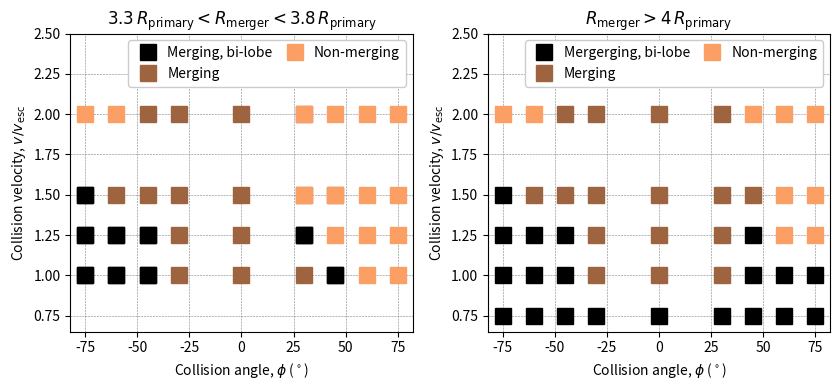

Reproduce this figure in Python. (Note: this script raises an exception after producing the figure.)
import matplotlib.pyplot as plt
import numpy as np
import math as m
from scipy.optimize import curve_fit

# Set up a pyplot figure 
fig, (ax1, ax) = plt.subplots(nrows=1, ncols=2,  figsize=(8.5,4.0))

cc = ('#000000', '#3f2819', '#7e5033', '#9d643f', '#bd784c', '#dc8b59', '#fc9f65', '#ffc77f')

# Bi-lobe
vel = np.array([0.75, 0.75, 0.75, 0.75, 0.75, 0.75, 0.75, 0.75, 0.75])
ang = np.array([-75, -60, -45, -30, 0, 30, 45, 60, 75])


vel1 = np.array([1, 1, 1, 1, 1, 1])
ang1 = np.array([-75, -60, -45, 45, 60, 75])

vel2 = np.array([1.25, 1.25, 1.25, 1.25, 1.5])
ang2 = np.array([-75, -60, -45, 45, -75])


ax.plot(ang, vel, 's', color = cc[0], markersize = 12., label = 'Mergerging, bi-lobe')
ax.plot(ang1, vel1, 's', color = cc[0], markersize = 12.)	
ax.plot(ang2, vel2, 's', color = cc[0], markersize = 12.)	

vel = np.array([2, 2, 2, 2, 1.5, 1.5, 1.5, 1.5, 1.5, 1.5])
ang = np.array([-45, -30, 0, 30, -60, -45, -30, 0, 30, 45])

vel2 = np.array([1.25, 1.25, 1.25, 1.0, 1.0, 1.0])
ang2 = np.array([-30, 0, 30, -30, 0, 30])

ax.plot(ang, vel, 's', color = cc[3], markersize = 12., label = 'Merging')
ax.plot(ang2, vel2, 's', color = cc[3], markersize = 12.)

vel = np.array([1.25, 1.25, 1.5, 1.5, 2, 2, 2, 2, 2])
ang = np.array([75, 60, 60, 75, 45, 60, 75, -75, -60])

ax.plot(ang, vel, 's', color = cc[6], markersize = 12., label = 'Non-merging')
	
	
vel = np.array([2.5, 2, 1.5, 1.25, 1.15, 1.00])
ang = np.array([30, 35, 51, 54, 80, 85])
	
coeff = np.polyfit(ang, vel, deg = 2)

# Polynomial Function
p2 = lambda x: coeff[0]*x**2 + coeff[1]*x + coeff[2]

# Points to evaluate
xp = np.linspace(min(ang), max(ang), 10)

# Plotting result
#plt.plot(xp, p2(xp), color='k', linestyle = '--')



###

vel = np.array([1.6, 1.9, 2.0, 2.5 ])
ang = np.array([-80, -65, -45, -40 ])
	
coeff = np.polyfit(ang, vel, deg = 2)

# Polynomial Function
p2 = lambda x: coeff[0]*x**2 + coeff[1]*x + coeff[2]

# Points to evaluate
xp = np.linspace(min(ang), max(ang), 10)

# Plotting result
#ax.plot(xp, p2(xp), color='k', linestyle = '--',  label='Boundary merger/non-merger')

	
######################################################
##
vel1 = np.array([1, 1, 1, 1])
ang1 = np.array([-75, -60, -45, 45])
	
vel2 = np.array([1.25, 1.25, 1.25, 1.25, 1.5])
ang2 = np.array([-75, -60, -45, 30, -75])
	
ax1.plot(ang1, vel1, 's', color = cc[0], markersize = 12., label = 'Merging, bi-lobe')
ax1.plot(ang2, vel2, 's', color = cc[0], markersize = 12.)		


#####

vel = np.array([2, 2, 2, 2, 1.5, 1.5, 1.5, 1.5, 1.5, 1.5])
ang = np.array([-45, -30, 0, 30, -60, -45, -30, 0, 30, 45])

vel2 = np.array([1.25, 1.25, 1.25, 1.0, 1.0, 1.0])
ang2 = np.array([-30, 0, 30, -30, 0, 30])

ax1.plot(ang, vel, 's', color = cc[3], markersize = 12., label = 'Merging')
ax1.plot(ang2, vel2, 's', color = cc[3], markersize = 12.)

###
	
vel1 = np.array([1, 1, 1, 1])
ang1 = np.array([-75, -60, -45, 45])
	
vel2 = np.array([1.25, 1.25, 1.25, 1.25, 1.5])
ang2 = np.array([-75, -60, -45, 30, -75])
	
ax1.plot(ang1, vel1, 's', color = cc[0], markersize = 12.)
ax1.plot(ang2, vel2, 's', color = cc[0], markersize = 12.)		

	
##
vel = np.array([1, 1, 1.25, 1.25, 1.25, 1.5, 1.5, 1.5, 1.5, 2, 2, 2, 2, 2, 2])
ang = np.array([60, 75, 45, 60, 75, 30, 45, 60, 75, 30, 45, 60, 75, -75, -60])

ax1.plot(ang, vel, 's', color = cc[6], markersize = 12., label = 'Non-merging')

###

vel = np.array([2.5, 2, 1.5, 1.25, 1.15, 0.75])
ang = np.array([10, 13, 23, 38, 65, 80])
	
coeff = np.polyfit(ang, vel, deg = 2)

# Polynomial Function
p2 = lambda x: coeff[0]*x**2 + coeff[1]*x + coeff[2]

# Points to evaluate
xp = np.linspace(min(ang), max(ang), 10)

###

vel = np.array([1.6, 1.9, 2.0, 2.5 ])
ang = np.array([-80, -65, -45, -40 ])
	
coeff = np.polyfit(ang, vel, deg = 2)

# Polynomial Function
p2 = lambda x: coeff[0]*x**2 + coeff[1]*x + coeff[2]

# Points to evaluate
xp = np.linspace(min(ang), max(ang), 10)

# Plotting result
#ax1.plot(xp, p2(xp), color='k', linestyle = '--')

# Plot legends
ax.legend(loc=1, numpoints = 1, fontsize = 10, framealpha = 1, ncol = 2, columnspacing=0.6, labelspacing=0.5, handletextpad=0.4)
ax1.legend(loc=1, numpoints = 1, fontsize = 10, framealpha = 1, ncol = 2, columnspacing=0.6, labelspacing=0.5, handletextpad=0.4)

# Set axis labels 
ax.set_ylabel(r'Collision velocity, $v/v_{\rm esc}$')
ax1.set_ylabel(r'Collision velocity, $v/v_{\rm esc}$')

ax.set_xlabel(r'Collision angle, $\phi$ ($^\circ$)')
ax1.set_xlabel(r'Collision angle, $\phi$ ($^\circ$)')
				
	
# Set the axis limits
ax.set_ylim([0.65,2.5])
ax.set_xlim([-82,82])

ax1.set_ylim([0.65,2.5])
ax1.set_xlim([-82,82])
#ax.axis('equal')

ax.grid(linestyle = '--', linewidth = 0.4, color = 'gray')	
ax1.grid(linestyle = '--', linewidth = 0.4, color = 'gray')	
      
ax.set_title(r'$R_{\rm merger} > 4\,R_{\rm primary}$')      
ax1.set_title(r'$3.3\,R_{\rm primary} < R_{\rm merger} < 3.8\,R_{\rm primary}$')      
            
#Save figure
fig.tight_layout()


plt.savefig('Plots_output/merger.pdf', bbox_inches='tight', dpi = 250)

#Close plot
plt.close(fig)

